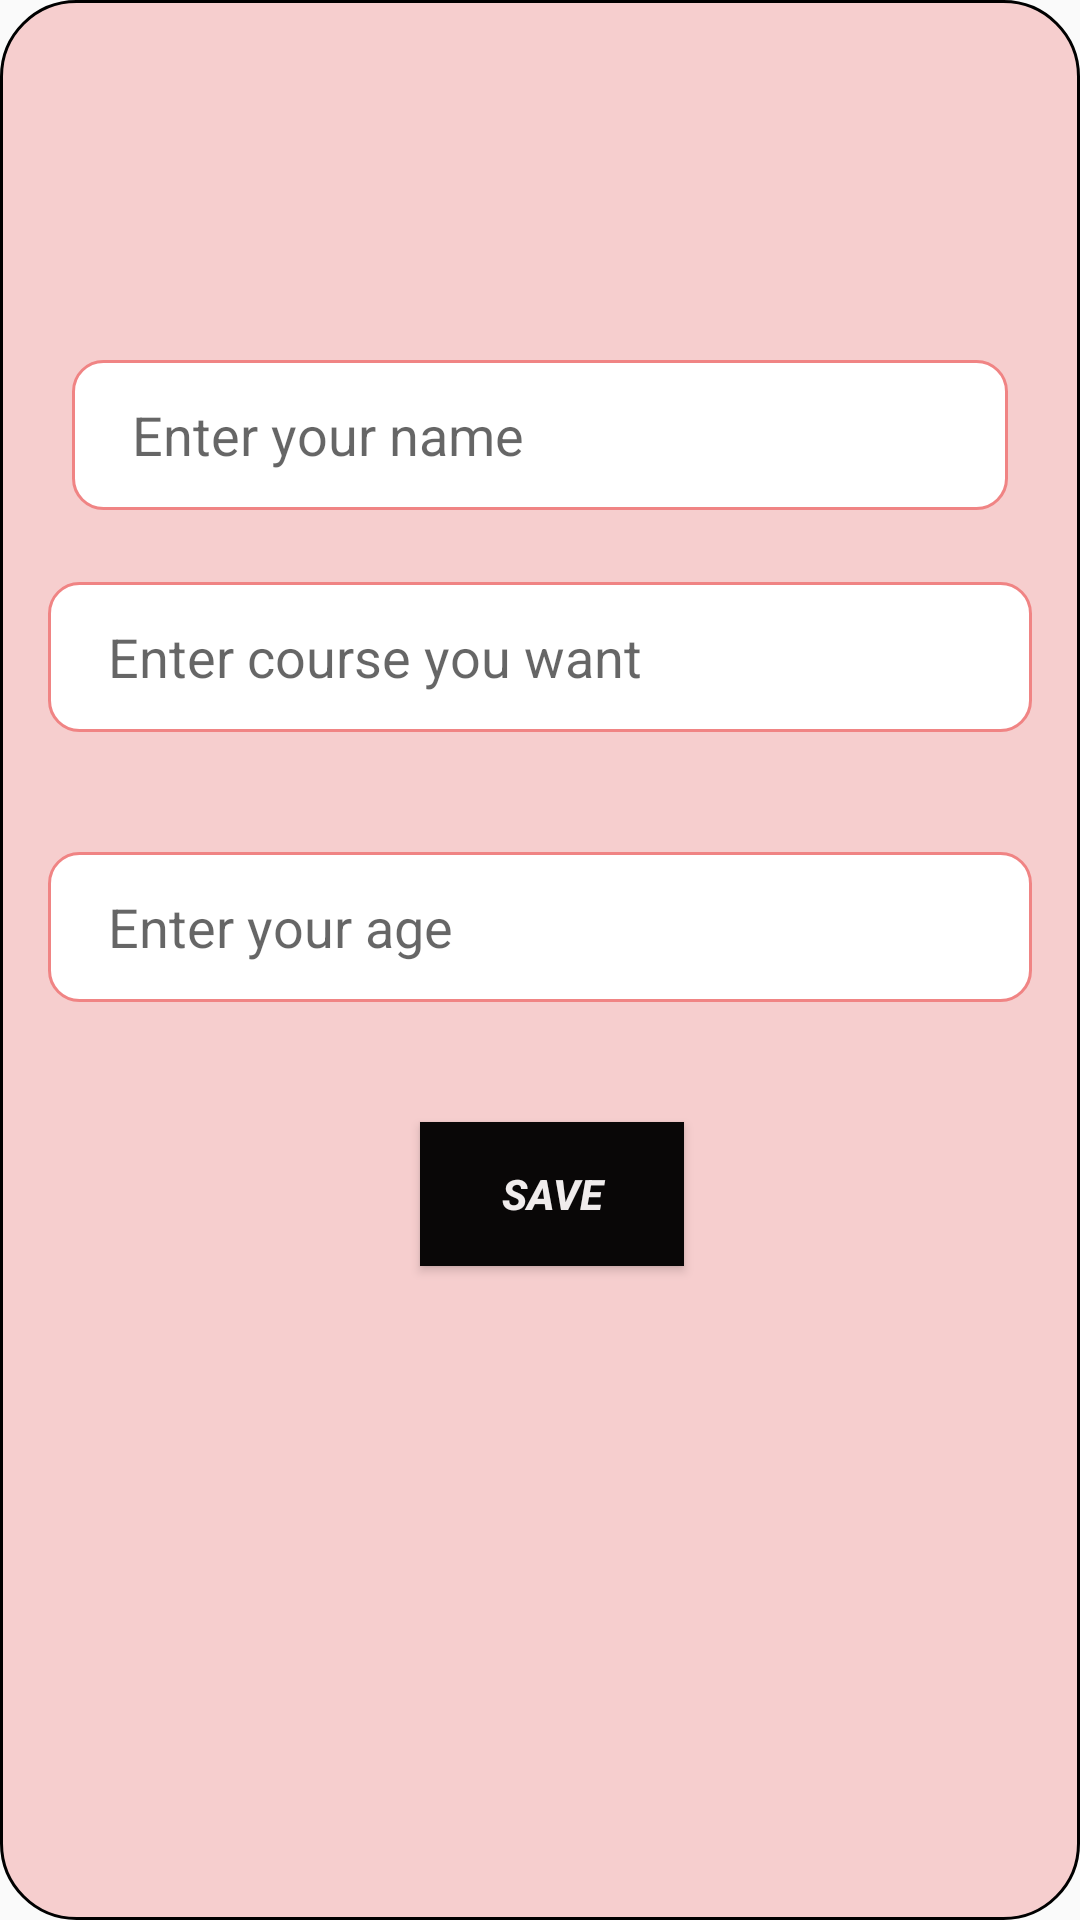

This screen was rendered from an Android layout file. Write that file and the resources it references.
<!-- AndroidManifest.xml: application theme Theme.ROOMAPPTASK -->
<!-- res/layout/fragment_add_fraagment.xml -->
<?xml version="1.0" encoding="utf-8"?>
<androidx.constraintlayout.widget.ConstraintLayout xmlns:android="http://schemas.android.com/apk/res/android"
    xmlns:app="http://schemas.android.com/apk/res-auto"
    xmlns:tools="http://schemas.android.com/tools"
    android:layout_width="match_parent"
    android:layout_height="match_parent"
    android:background="@drawable/shapee"
    tools:context="com.example.roomapptask.AddFraagment">

    <EditText
        android:id="@+id/courseedit"
        android:layout_width="0dp"
        android:layout_height="50dp"
        android:layout_marginStart="16dp"
        android:layout_marginEnd="16dp"
        android:layout_marginBottom="48dp"
        android:background="@drawable/editshape"
        android:ems="10"
        android:hint="Enter course you want"
        android:inputType="text"
        android:paddingLeft="20dp"
        app:layout_constraintBottom_toTopOf="@+id/ageDit"
        app:layout_constraintEnd_toEndOf="parent"
        app:layout_constraintHorizontal_bias="1.0"
        app:layout_constraintStart_toStartOf="parent"
        app:layout_constraintTop_toBottomOf="@+id/nameed" />

    <EditText
        android:id="@+id/ageDit"
        android:layout_width="0dp"
        android:layout_height="50dp"
        android:layout_marginStart="16dp"
        android:layout_marginTop="40dp"
        android:layout_marginEnd="16dp"
        android:background="@drawable/editshape"
        android:ems="10"
        android:hint="Enter your age"
        android:inputType="text"
        android:paddingLeft="20dp"
        android:textColorHighlight="#0F0808"
        app:layout_constraintEnd_toEndOf="parent"
        app:layout_constraintHorizontal_bias="0.0"
        app:layout_constraintStart_toStartOf="parent"
        app:layout_constraintTop_toBottomOf="@+id/courseedit" />

    <EditText
        android:id="@+id/nameed"
        android:layout_width="0dp"
        android:layout_height="50dp"
        android:layout_marginStart="24dp"
        android:layout_marginTop="120dp"
        android:layout_marginEnd="24dp"
        android:layout_marginBottom="24dp"
        android:background="@drawable/editshape"
        android:ems="10"
        android:hint="Enter your name"
        android:inputType="text"
        android:paddingLeft="20dp"
        android:textColorHighlight="#0D0606"
        app:layout_constraintBottom_toTopOf="@+id/courseedit"
        app:layout_constraintEnd_toEndOf="parent"
        app:layout_constraintHorizontal_bias="0.0"
        app:layout_constraintStart_toStartOf="parent"
        app:layout_constraintTop_toTopOf="parent" />

    <Button
        android:id="@+id/save"
        android:layout_width="wrap_content"
        android:layout_height="wrap_content"
        android:layout_marginStart="140dp"
        android:layout_marginTop="40dp"
        android:background="#090707"
        android:text="Save"
        android:textColor="#F0ECEC"
        android:textStyle="bold|italic"
        app:layout_constraintStart_toStartOf="parent"
        app:layout_constraintTop_toBottomOf="@+id/ageDit" />

</androidx.constraintlayout.widget.ConstraintLayout>
<!-- resources referenced by this layout -->
<resources>
  <!-- drawable editshape (drawable) -->
  <?xml version="1.0" encoding="utf-8"?>
  <shape xmlns:android="http://schemas.android.com/apk/res/android">
  <solid
  android:color="@color/white"
      />
      <corners
  android:radius="10dp"
          />
      <stroke
  android:width="1dp"
          android:color="#F08484"
          />
  </shape>
  <!-- drawable shapee (drawable) -->
  <?xml version="1.0" encoding="utf-8"?>
  <shape xmlns:android="http://schemas.android.com/apk/res/android">
      <solid
          android:color="#F6CECE"
          />
      <stroke
          android:width="1dp"
          android:color="@color/black"
          />
      <corners
          android:radius="25sp"
          />
  
  </shape>
  <style name="Theme.ROOMAPPTASK" parent="Base.Theme.ROOMAPPTASK" />
  <style name="Base.Theme.ROOMAPPTASK" parent="Theme.AppCompat.Light.NoActionBar">
          
          
      </style>
  <!-- not gathered from this repository: default colours our renderer supplied (Android Studio template values) -->
  <color name="black">#FF000000</color>
  <color name="white">#FFFFFFFF</color>
</resources>
